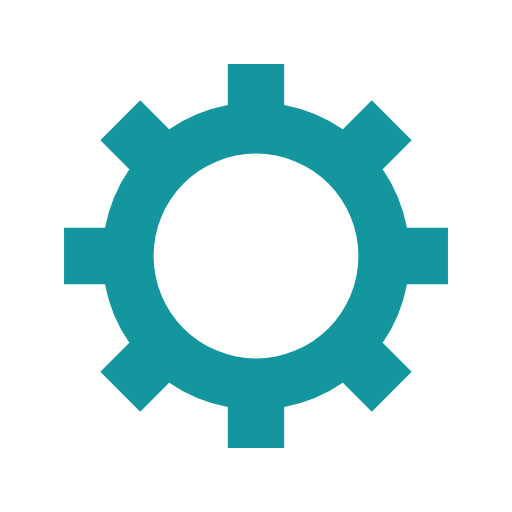
t = 0.00 s
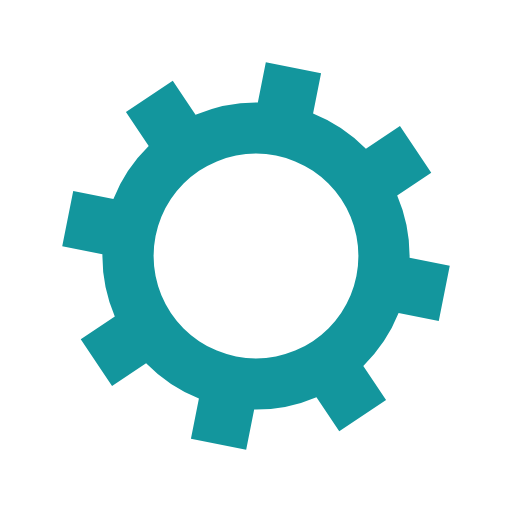
t = 0.05 s
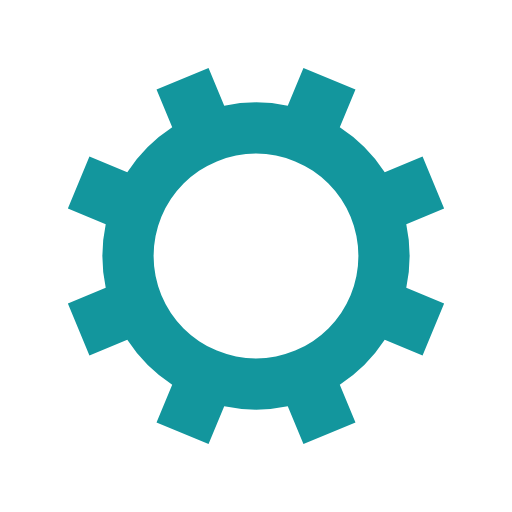
t = 0.10 s
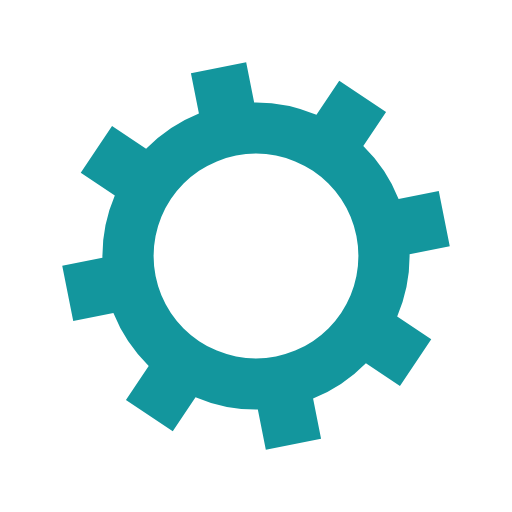
t = 0.15 s

The animated SVG that drew these frames (rendered in a browser with its animation timeline set to each time). Animation: 1 SMIL element (animateTransform=1); one cycle of 0.20 s, repeats indefinitely.

<?xml version="1.0" encoding="utf-8"?>
<svg xmlns="http://www.w3.org/2000/svg" xmlns:xlink="http://www.w3.org/1999/xlink" style="margin: auto; background: none; display: block; shape-rendering: auto;" width="200px" height="200px" viewBox="0 0 100 100" preserveAspectRatio="xMidYMid">
<g transform="translate(50 50)">
<g>
<animateTransform attributeName="transform" type="rotate" values="0;45" keyTimes="0;1" dur="0.2s" repeatCount="indefinite"></animateTransform><path d="M29.491524206117255 -5.5 L37.491524206117255 -5.5 L37.491524206117255 5.5 L29.491524206117255 5.5 A30 30 0 0 1 24.742744050198738 16.964569457146712 L24.742744050198738 16.964569457146712 L30.399598299691117 22.621423706639092 L22.621423706639096 30.399598299691114 L16.964569457146716 24.742744050198734 A30 30 0 0 1 5.5 29.491524206117255 L5.5 29.491524206117255 L5.5 37.491524206117255 L-5.499999999999997 37.491524206117255 L-5.499999999999997 29.491524206117255 A30 30 0 0 1 -16.964569457146705 24.742744050198738 L-16.964569457146705 24.742744050198738 L-22.621423706639085 30.399598299691117 L-30.399598299691117 22.621423706639092 L-24.742744050198738 16.964569457146712 A30 30 0 0 1 -29.491524206117255 5.500000000000009 L-29.491524206117255 5.500000000000009 L-37.491524206117255 5.50000000000001 L-37.491524206117255 -5.500000000000001 L-29.491524206117255 -5.500000000000002 A30 30 0 0 1 -24.742744050198738 -16.964569457146705 L-24.742744050198738 -16.964569457146705 L-30.399598299691117 -22.621423706639085 L-22.621423706639092 -30.399598299691117 L-16.964569457146712 -24.742744050198738 A30 30 0 0 1 -5.500000000000011 -29.491524206117255 L-5.500000000000011 -29.491524206117255 L-5.500000000000012 -37.491524206117255 L5.499999999999998 -37.491524206117255 L5.5 -29.491524206117255 A30 30 0 0 1 16.964569457146702 -24.74274405019874 L16.964569457146702 -24.74274405019874 L22.62142370663908 -30.39959829969112 L30.399598299691117 -22.6214237066391 L24.742744050198738 -16.964569457146716 A30 30 0 0 1 29.491524206117255 -5.500000000000013 M0 -20A20 20 0 1 0 0 20 A20 20 0 1 0 0 -20" fill="#13969d"></path></g></g>
<!-- [ldio] generated by https://loading.io/ --></svg>
